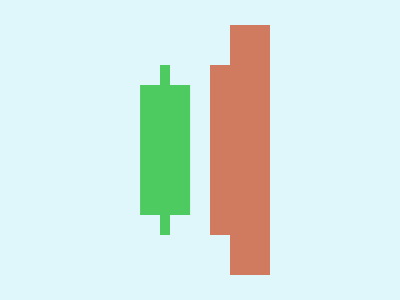

Here is a drawing made with CSS. Write the source that renders it.

<!-- Version 1 -->
<style>*{color:DFF6FB;margin:65 140 65 210;border:2.5ch solid#D07B5F;box-shadow:var(--t,-25vw -50vh,-5ch -50vh,-25vw 50vh,-5ch 50vh,-74q 0#4DCB60,0 0 0 3in);*{margin:-60 0;--t:;font:5q'
</style>
